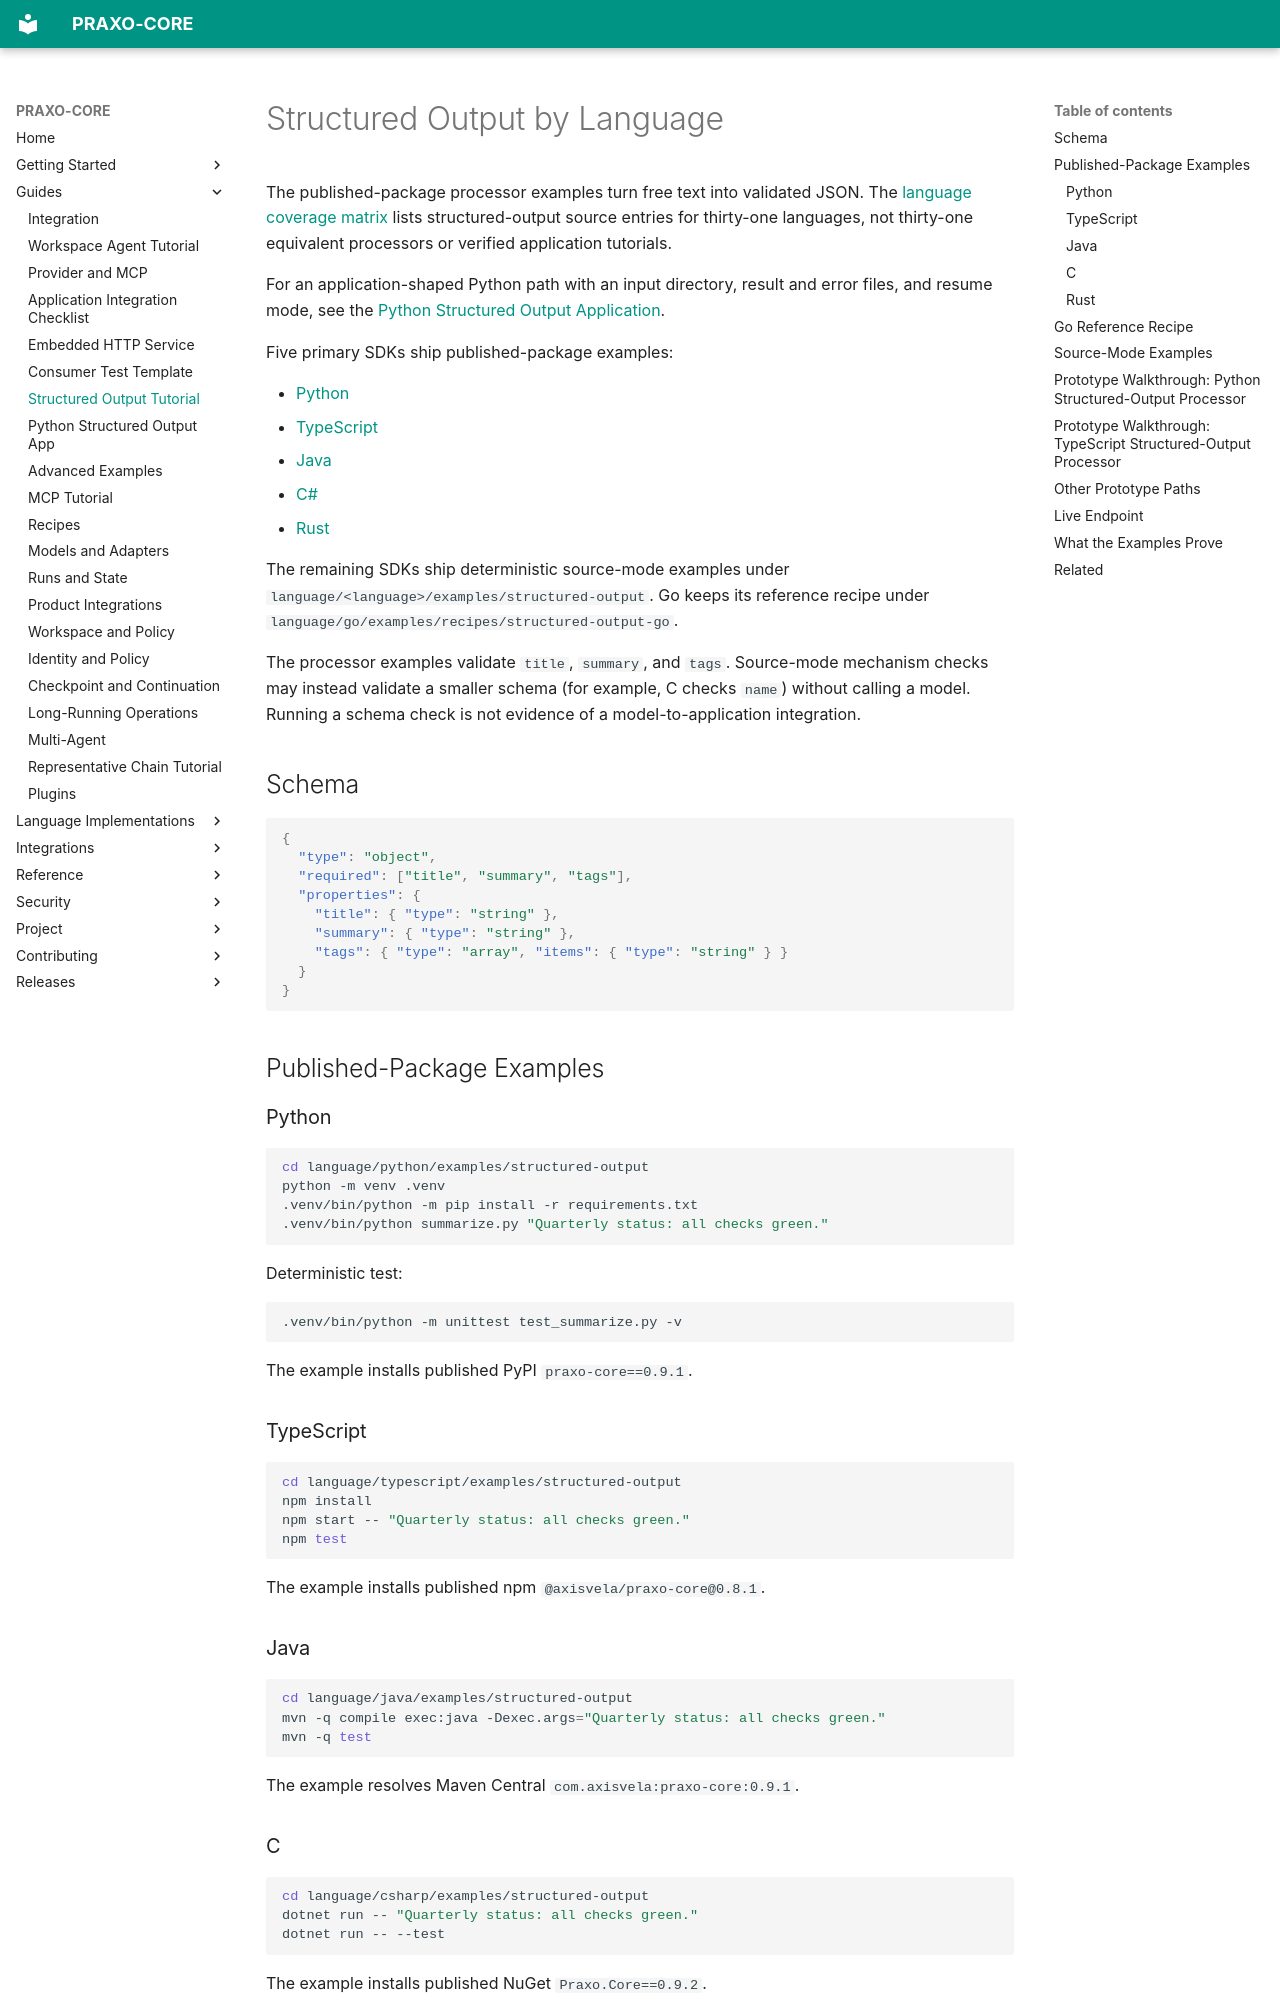

repository: axisvela/praxo-core · page: guides/structured-output-tutorial/index.html · generator: mkdocs

# Structured Output by Language

The published-package processor examples turn free text into validated JSON.
The [language coverage matrix](../getting-started/language-coverage.md) lists
structured-output source entries for thirty-one languages, not thirty-one
equivalent processors or verified application tutorials.

For an application-shaped Python path with an input directory, result and error
files, and resume mode, see the
[Python Structured Output Application](python-structured-output-app.md).

Five primary SDKs ship published-package examples:

- [Python](https://github.com/axisvela/praxo-core/tree/main/language/python/examples/structured-output)
- [TypeScript](https://github.com/axisvela/praxo-core/tree/main/language/typescript/examples/structured-output)
- [Java](https://github.com/axisvela/praxo-core/tree/main/language/java/examples/structured-output)
- [C#](https://github.com/axisvela/praxo-core/tree/main/language/csharp/examples/structured-output)
- [Rust](https://github.com/axisvela/praxo-core/tree/main/language/rust/examples/structured-output)

The remaining SDKs ship deterministic source-mode examples under
`language/<language>/examples/structured-output`. Go keeps its reference recipe
under `language/go/examples/recipes/structured-output-go`.

The processor examples validate `title`, `summary`, and `tags`. Source-mode
mechanism checks may instead validate a smaller schema (for example, C checks
`name`) without calling a model. Running a schema check is not evidence of a
model-to-application integration.

## Schema

```json
{
  "type": "object",
  "required": ["title", "summary", "tags"],
  "properties": {
    "title": { "type": "string" },
    "summary": { "type": "string" },
    "tags": { "type": "array", "items": { "type": "string" } }
  }
}
```

## Published-Package Examples

### Python

```bash
cd language/python/examples/structured-output
python -m venv .venv
.venv/bin/python -m pip install -r requirements.txt
.venv/bin/python summarize.py "Quarterly status: all checks green."
```

Deterministic test:

```bash
.venv/bin/python -m unittest test_summarize.py -v
```

The example installs published PyPI `praxo-core==0.9.1`.

### TypeScript

```bash
cd language/typescript/examples/structured-output
npm install
npm start -- "Quarterly status: all checks green."
npm test
```

The example installs published npm `@axisvela/praxo-core@0.8.1`.

### Java

```bash
cd language/java/examples/structured-output
mvn -q compile exec:java -Dexec.args="Quarterly status: all checks green."
mvn -q test
```

The example resolves Maven Central `com.axisvela:praxo-core:0.9.1`.

### C#

```bash
cd language/csharp/examples/structured-output
dotnet run -- "Quarterly status: all checks green."
dotnet run -- --test
```

The example installs published NuGet `Praxo.Core==0.9.2`.

### Rust

```bash
cd language/rust/examples/structured-output
cargo run
```

The deterministic run validates a valid summary and rejects output that omits
required fields. The example uses published crates.io `praxo-core==0.9.2`.
